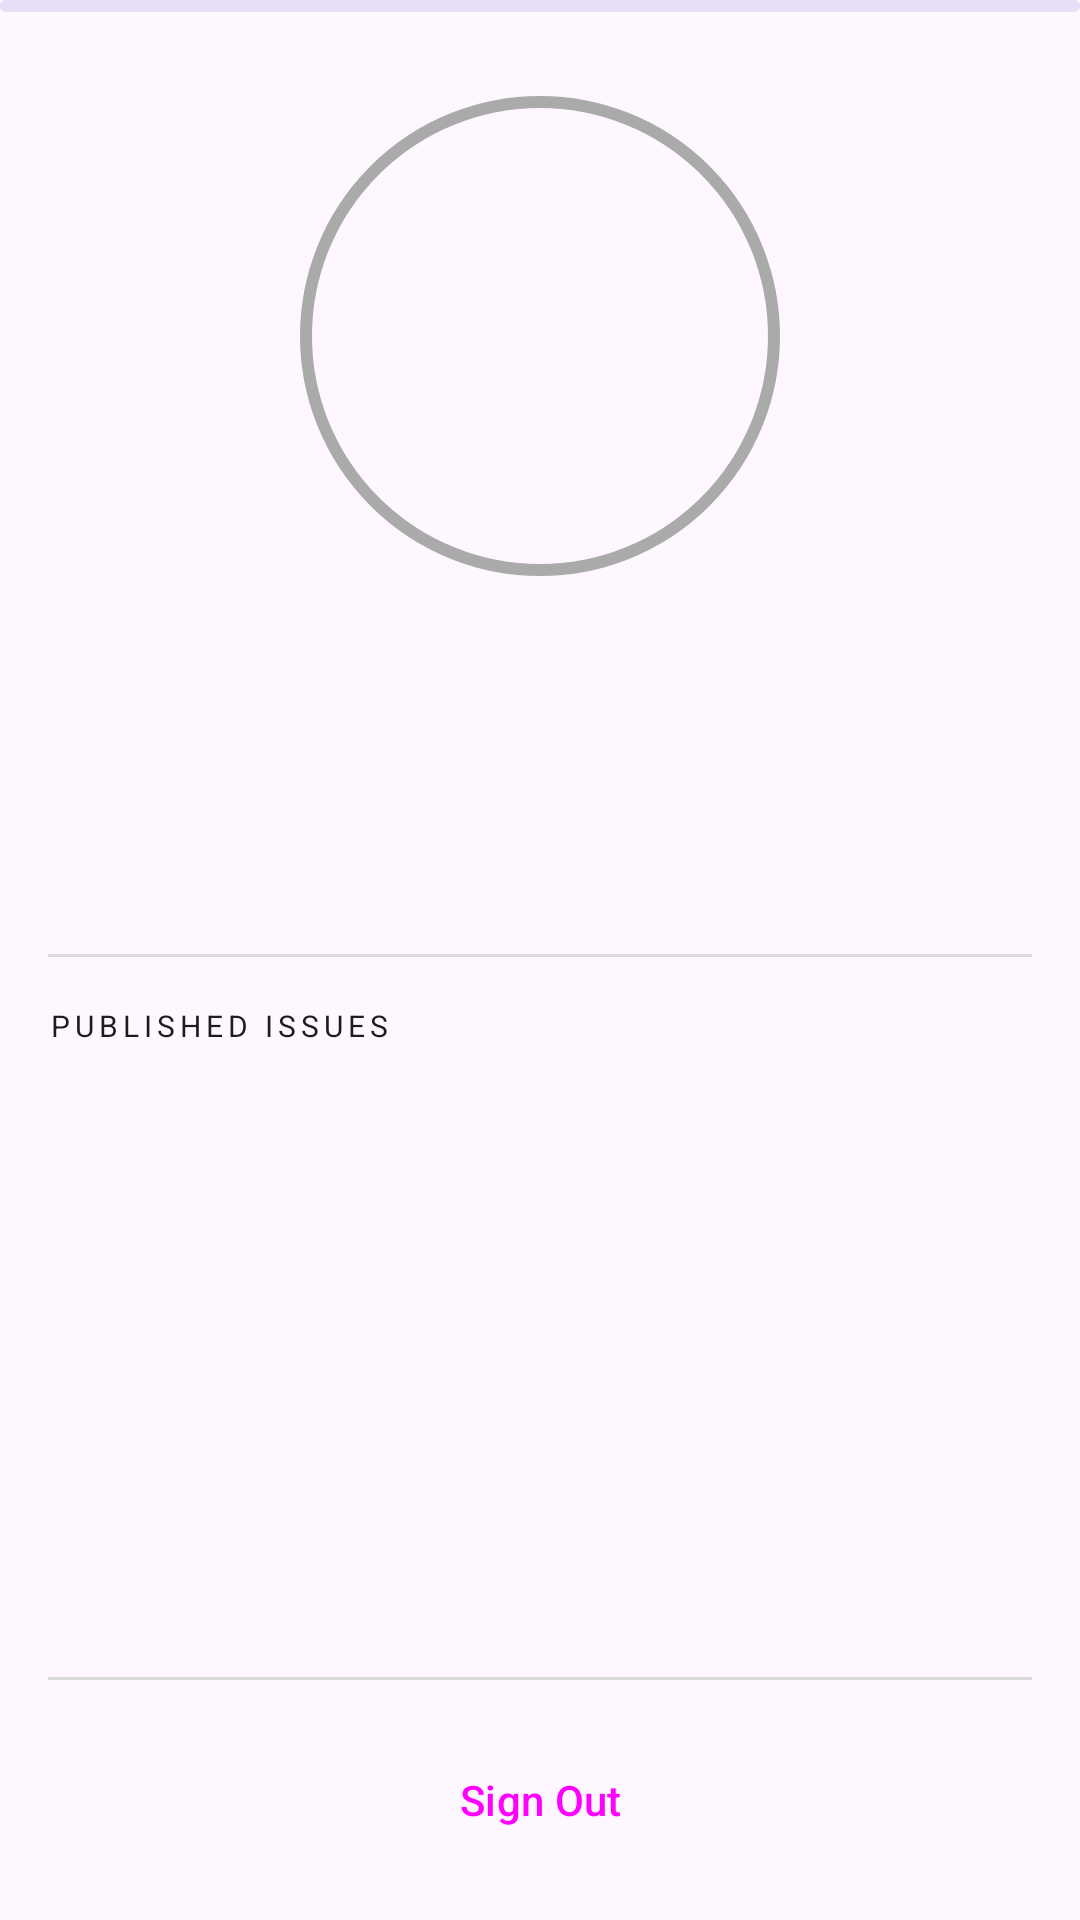

Layout XML and referenced resources for this Android screen:
<!-- AndroidManifest.xml: application theme Theme.ABetterCity -->
<!-- res/layout/fragment_my_profile.xml -->
<?xml version="1.0" encoding="utf-8"?>
<androidx.constraintlayout.widget.ConstraintLayout
    xmlns:android="http://schemas.android.com/apk/res/android"
    xmlns:tools="http://schemas.android.com/tools"
    android:layout_width="match_parent"
    android:layout_height="match_parent"
    xmlns:app="http://schemas.android.com/apk/res-auto"
    tools:context=".main.view.MyProfileFragment"
    >

    <ScrollView
        android:id="@+id/my_profile_scroll_view"
        android:layout_width="match_parent"
        android:layout_height="0dp"
        android:paddingHorizontal="16dp"
        app:layout_constraintTop_toTopOf="parent"
        app:layout_constraintBottom_toTopOf="@id/buttons_layout"
        >

        <LinearLayout
                android:layout_width="match_parent"
                android:layout_height="wrap_content"
                android:orientation="vertical"
            >

            <com.google.android.material.imageview.ShapeableImageView
                android:id="@+id/my_profile_image"
                android:layout_width="160dp"
                android:layout_height="160dp"
                android:importantForAccessibility="no"
                android:padding="2dp"
                app:strokeWidth="4dp"
                app:strokeColor="@android:color/darker_gray"
                android:scaleType="centerCrop"
                app:layout_constraintTop_toTopOf="parent"
                app:layout_constraintStart_toStartOf="parent"
                app:layout_constraintEnd_toEndOf="parent"
                android:layout_marginTop="32dp"
                app:shapeAppearanceOverlay="@style/circleImageView"
                tools:src="@drawable/avatar_1"
                android:layout_gravity="center_horizontal"
            />

            <TextView
                android:id="@+id/my_profile_name"
                android:layout_width="wrap_content"
                android:layout_height="wrap_content"
                tools:text="Mikita A Citarovic"
                android:layout_marginTop="24dp"
                style="@style/TextAppearance.MaterialComponents.Headline6"
                android:layout_gravity="center_horizontal"
            />

            <TextView
                android:id="@+id/my_profile_email"
                android:layout_width="wrap_content"
                android:layout_height="wrap_content"
                tools:text="mikicitaro@gmail.com"
                android:layout_marginTop="8dp"
                style="@style/TextAppearance.MaterialComponents.Body2"
                android:layout_gravity="center_horizontal"
                />

            <LinearLayout
                android:layout_width="match_parent"
                android:layout_height="wrap_content"
                android:orientation="vertical"
                android:layout_marginTop="24dp"
                >

                <com.google.android.material.divider.MaterialDivider
                    app:dividerColor="@color/gray_light"
                    android:layout_width="match_parent"
                    android:layout_height="wrap_content"
                    android:layout_marginTop="24dp"
                    />

                <TextView
                    android:id="@+id/my_profile_published_issues_heading"
                    android:layout_width="wrap_content"
                    android:layout_height="wrap_content"
                    android:layout_marginTop="16dp"
                    style="@style/TextAppearance.MaterialComponents.Overline"
                    android:text="@string/profile_published_issues_heading"
                    />

                <TextView
                    android:id="@+id/my_profile_published_issues"
                    android:layout_width="wrap_content"
                    android:layout_height="wrap_content"
                    android:layout_marginTop="8dp"
                    style="@style/TextAppearance.MaterialComponents.Headline4"
                    tools:text="32"
                    />

            </LinearLayout>

        </LinearLayout>

    </ScrollView>

    <LinearLayout
        android:id="@+id/buttons_layout"
        android:layout_width="match_parent"
        android:layout_height="wrap_content"
        android:orientation="vertical"
        android:paddingHorizontal="16dp"
        android:paddingBottom="16dp"
        app:layout_constraintBottom_toBottomOf="parent"
        >

        <com.google.android.material.divider.MaterialDivider
            app:dividerColor="@color/gray_light"
            android:layout_width="match_parent"
            android:layout_height="wrap_content"
            />

        <Button
            android:id="@+id/logout_button"
            android:layout_width="match_parent"
            android:layout_height="wrap_content"
            android:text="@string/my_profile_logout_button"
            android:layout_marginTop="16dp"
            app:icon="@drawable/baseline_logout_24"
            style="@style/Widget.Material3.Button.OutlinedButton"
            />

    </LinearLayout>

    <com.google.android.material.progressindicator.LinearProgressIndicator
        android:id="@+id/progress_bar"
        android:layout_width="match_parent"
        android:layout_height="wrap_content"
        android:indeterminate="true"
        app:layout_constraintTop_toTopOf="parent"
        />

</androidx.constraintlayout.widget.ConstraintLayout>
<!-- resources referenced by this layout -->
<resources>
  <color name="gray_light">#D9D9D9</color>
  <!-- drawable avatar_1: png bitmap (drawable, 243794 bytes) -->
  <string name="my_profile_logout_button">Sign Out</string>
  <string name="profile_published_issues_heading">Published Issues</string>
  <style name="circleImageView" parent="">
          <item name="cornerFamily">rounded</item>
          <item name="cornerSize">50%</item>
      </style>
  <style name="Theme.ABetterCity" parent="Base.Theme.ABetterCity" />
  <style name="Base.Theme.ABetterCity" parent="Theme.Material3.Light.NoActionBar">
          
          <item name="colorPrimary">@color/colorPrimary</item>
      </style>
  <color name="colorPrimary">#3F51B5</color>
</resources>
